Run: headless pygame with SDL's dummy video driver; simulated clock (each Clock.tick advances the game by its frame time, no real sleeping); random seed 0; keys injected as events and as key.get_pressed() state; no mouse input.
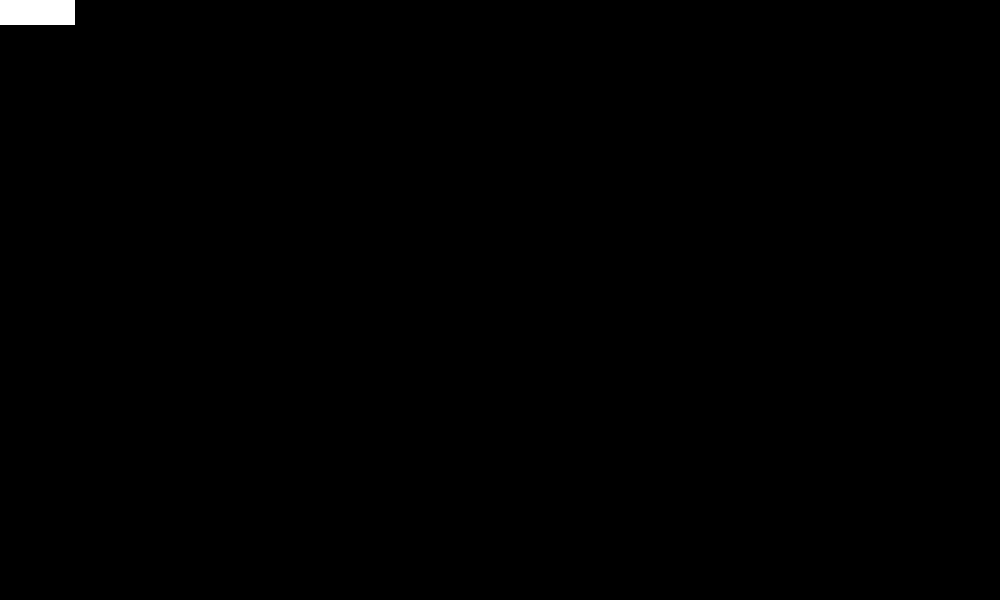
Frame 1 of 4 · flips 1–60 · no input
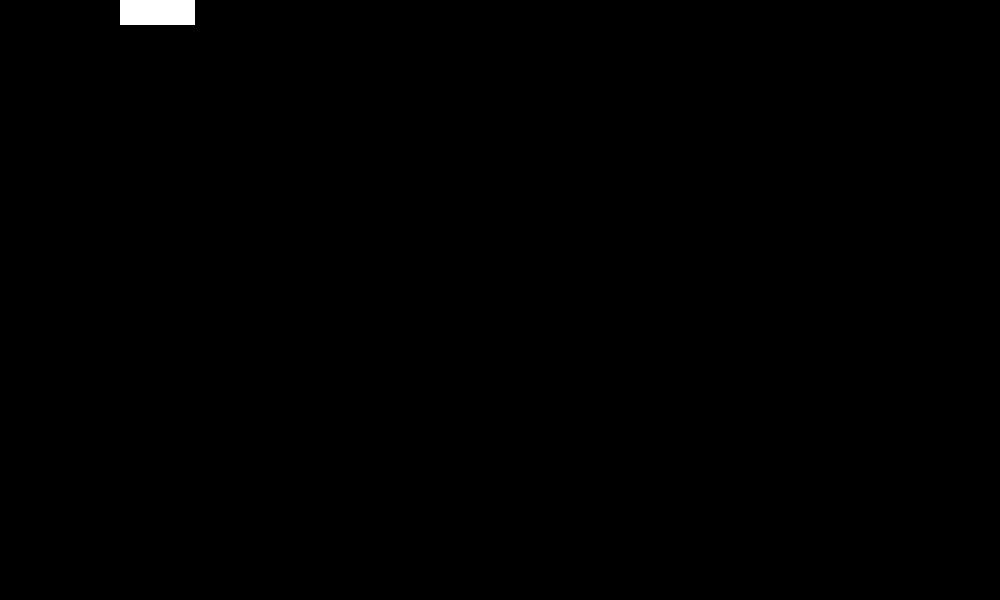
Frame 2 of 4 · flips 61–180 · tapped SPACE, RETURN · held RIGHT (→), D
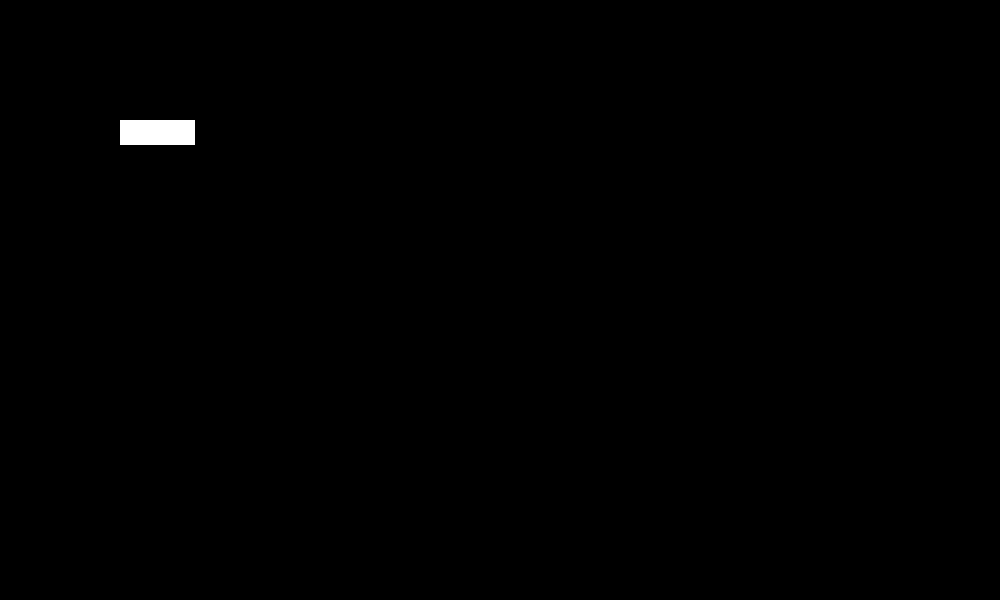
Frame 3 of 4 · flips 181–300 · held DOWN (↓), S
Frame 4 of 4 · flips 301–420 · held LEFT (←), A, UP (↑), W · screen same as frame 2, image omitted

The pygame program that drew these frames:

import pygame
import random
from pygame.locals import(
    K_UP,
    K_DOWN,
    K_LEFT,
    K_RIGHT,
    K_ESCAPE,
    KEYDOWN,
    QUIT,
)
SCREEN_WIDTH = 1000
SCREEN_HEIGHT = 600

class Player(pygame.sprite.Sprite):
    def __init__(self):
        super(Player, self).__init__()
        self.surf = pygame.Surface((75,25))
        self.surf.fill((255,255,255))
        self.rect = self.surf.get_rect()
    
    def update(self, pressed_key):
        if pressed_key[K_UP]:
            self.rect.move_ip(0,-1)
        elif pressed_key[K_DOWN]:
            self.rect.move_ip(0,1)
        elif pressed_key[K_LEFT]:
            self.rect.move_ip(-1,0)
        elif pressed_key[K_RIGHT]:
            self.rect.move_ip(1,0)
        
        if self.rect.left <0:
            self.rect.left = 0
        if self.rect.right > SCREEN_WIDTH:
            self.rect.right = SCREEN_WIDTH
        if self.rect.top <=0:
            self.rect.top =0
        if self.rect.bottom >= SCREEN_HEIGHT:
            self.rect.bottom = SCREEN_HEIGHT

class Enemy(pygame.sprite.Sprite):
    def __init__(self):
        super(Enemy, self).__init__()
        self.surf = pygame.Surface((20,10))
        self.surf.fill((255,255,255))
        self.rect = self.surf.get_rect(
            center =(
                random.randint(SCREEN_WIDTH+20, SCREEN_WIDTH+100),
                random.randint(0,SCREEN_HEIGHT)
            )
        )
        self.speed = float(random.randint(1,4)/2)

    def update(self):
        self.rect.move_ip(-self.speed,0)
        if self.rect.right <0:
            self.kill()




pygame.init()

screen = pygame.display.set_mode((SCREEN_WIDTH, SCREEN_HEIGHT))
ADDENEMY = pygame.USEREVENT+1
pygame.time.set_timer(ADDENEMY, 250)

player = Player()
enemies = pygame.sprite.Group()
all_sprites = pygame.sprite.Group()

all_sprites.add(player)
running = True

while running:
    for event in pygame.event.get():
        if event.type == KEYDOWN:
            # print(f"{event.key}")
            if event.key == K_ESCAPE:
                running = False
        elif event.type == QUIT:
            running = False
        
        elif event.type == ADDENEMY:
            new_enemy = Enemy()
            enemies.add(new_enemy)
            all_sprites.add(new_enemy)
    
    pressed_key = pygame.key.get_pressed()
    player.update(pressed_key)
    enemies.update()


    screen.fill((0,0,0))
    surf = pygame.Surface((100,100))
    surf.fill((0,0,0))

    for entity in all_sprites:
        screen.blit(entity.surf, entity.rect)
    
    if pygame.sprite.spritecollideany(player, enemies):
        player.kill()
        running = False

    pygame.display.flip()

pygame.quit()
